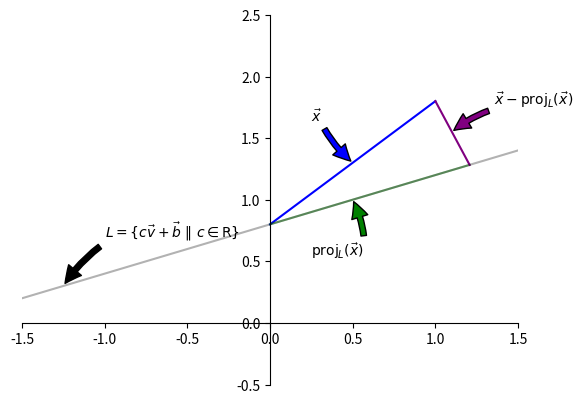

Source code (Python):
#
# [redacted]
#
# Redistribution and use in source and binary forms, with or without
# modification, are permitted provided that the following conditions
# are met:
# 1. Redistributions of source code must retain the above copyright
#    notice, this list of conditions and the following disclaimer.
# 2. Redistributions in binary form must reproduce the above copyright
#    notice, this list of conditions and the following disclaimer in the
#    documentation and/or other materials provided with the distribution.
# 3. All advertising materials mentioning features or use of this software
#    must display the following acknowledgement:
# [redacted]
# [redacted]
#    may be used to endorse or promote products derived from this software
#    without specific prior written permission.
#
# THIS SOFTWARE IS PROVIDED BY THE REGENTS AND CONTRIBUTORS ``AS IS'' AND
# ANY EXPRESS OR IMPLIED WARRANTIES, INCLUDING, BUT NOT LIMITED TO, THE
# IMPLIED WARRANTIES OF MERCHANTABILITY AND FITNESS FOR A PARTICULAR PURPOSE
# ARE DISCLAIMED.  IN NO EVENT SHALL THE REGENTS OR CONTRIBUTORS BE LIABLE
# FOR ANY DIRECT, INDIRECT, INCIDENTAL, SPECIAL, EXEMPLARY, OR CONSEQUENTIAL
# DAMAGES (INCLUDING, BUT NOT LIMITED TO, PROCUREMENT OF SUBSTITUTE GOODS
# OR SERVICES; LOSS OF USE, DATA, OR PROFITS; OR BUSINESS INTERRUPTION)
# HOWEVER CAUSED AND ON ANY THEORY OF LIABILITY, WHETHER IN CONTRACT, STRICT
# LIABILITY, OR TORT (INCLUDING NEGLIGENCE OR OTHERWISE) ARISING IN ANY WAY
# OUT OF THE USE OF THIS SOFTWARE, EVEN IF ADVISED OF THE POSSIBILITY OF
# SUCH DAMAGE.
#
import matplotlib.pyplot as pl
import numpy as np
import matplotlib.animation as animation
import math
import numpy as np

##
## Project a vector onto the line defined by the vector v
## x - vector (numpy array) to be projected onto the line L
## v - vector (numpy array) defining the line L: L = {a * v}
def proj_x_onto_L(x, v):
    return (x.dot(v) / np.power(np.linalg.norm(v), 2)) * v

##
## Plot a 2D vector starting at an origin
## vec - vector (array or list) to plot, starting at origin
## origin - origin point of vector
def plot_vec(vec, origin, *args, **kwargs):
    if origin is not None:
        return ax.plot([origin[0], origin[0] + vec[0]], [origin[1], origin[1] + vec[1]], *args, **kwargs)[0]
    else:
        return ax.plot([0, vec[0]], [0, vec[1]], *args, **kwargs)[0]

##
## Plot 2D line plane
##
## Get the limits of the x-axis and plot a line that spans the entire x-axis to make
## the line look "infinite"
##
## vec - Vector (array or list) defining the line vector m if L = {a * m + b}
## yintercept - This is b if L = {a * m + b}
def plot_line_plane(vec, yintercept, *args, **kwargs):
    xmin, xmax = ax.get_xlim()
    m = vec[1]/vec[0]
    ymin = xmin * m + yintercept
    ymax = xmax * m + yintercept

    return ax.plot([xmin, xmax], [ymin, ymax], *args, **kwargs)[0]

def annotate_line(line, annotate_at_x, annotate_txt, xytext):
    x1, x2 = line.get_xdata()
    y1, y2 = line.get_ydata()
    
    m = (y2 - y1) / (x2 - x1)
    yintercept = y1 - m*x1

    pl.annotate( annotate_txt
               , xy=(annotate_at_x, annotate_at_x * m + yintercept)
               , xytext=xytext
               , textcoords='offset points'
               , fontsize='medium'
               , arrowprops=dict(shrink=0.05, connectionstyle="arc3,rad=0.1", fc=line.get_color())
    )

##
## Setup figure and axis so that graph axis at (0,0) and so that x/y limits 
## leave enough room to make figure look "good"
fig, ax = pl.subplots()
ax.set_xlim([-1.5, 1.5])
ax.set_ylim([-0.5, 2.5])
ax.spines['left'].set_position('zero')
ax.spines['bottom'].set_position('zero')
ax.spines['top'].set_color('none')
ax.spines['right'].set_color('none')

##
## Define vectors
lss = np.array([1., 2./5.])               ##< Line to project vec onto
vec = np.array([1, 1])                    ##< Vec to be projected onto lss
vec_proj_to_lss = proj_x_onto_L(vec, lss) ##< Projection of vec onto L = {a * lss + [0, 4./5.]}

##
## Plot em!
projectee = plot_vec(vec, [0,4./5.], 'b')
projected = plot_vec(vec_proj_to_lss, [0,4./5.], 'g', alpha=0.5)
orthog = plot_vec(vec-vec_proj_to_lss, vec_proj_to_lss + np.array([0,4./5.]), 'purple')
plane = plot_line_plane(lss, 4./5., color="black", alpha=0.3)

annotate_line(plane, -1.25, r'$L = \{c\vec v + \vec b\ \|\ c \in \mathrm{R}\}$', (30, 35))
annotate_line(projectee, 0.5, r'$\vec x$', (-30, 30))
annotate_line(projected, 0.5, r'$\mathrm{proj}_L(\vec x)$', (-30, -40))
annotate_line(orthog, 1.1, r'$\vec x - \mathrm{proj}_L(\vec x)$', (30, 20))

fig.show()
pl.show()
